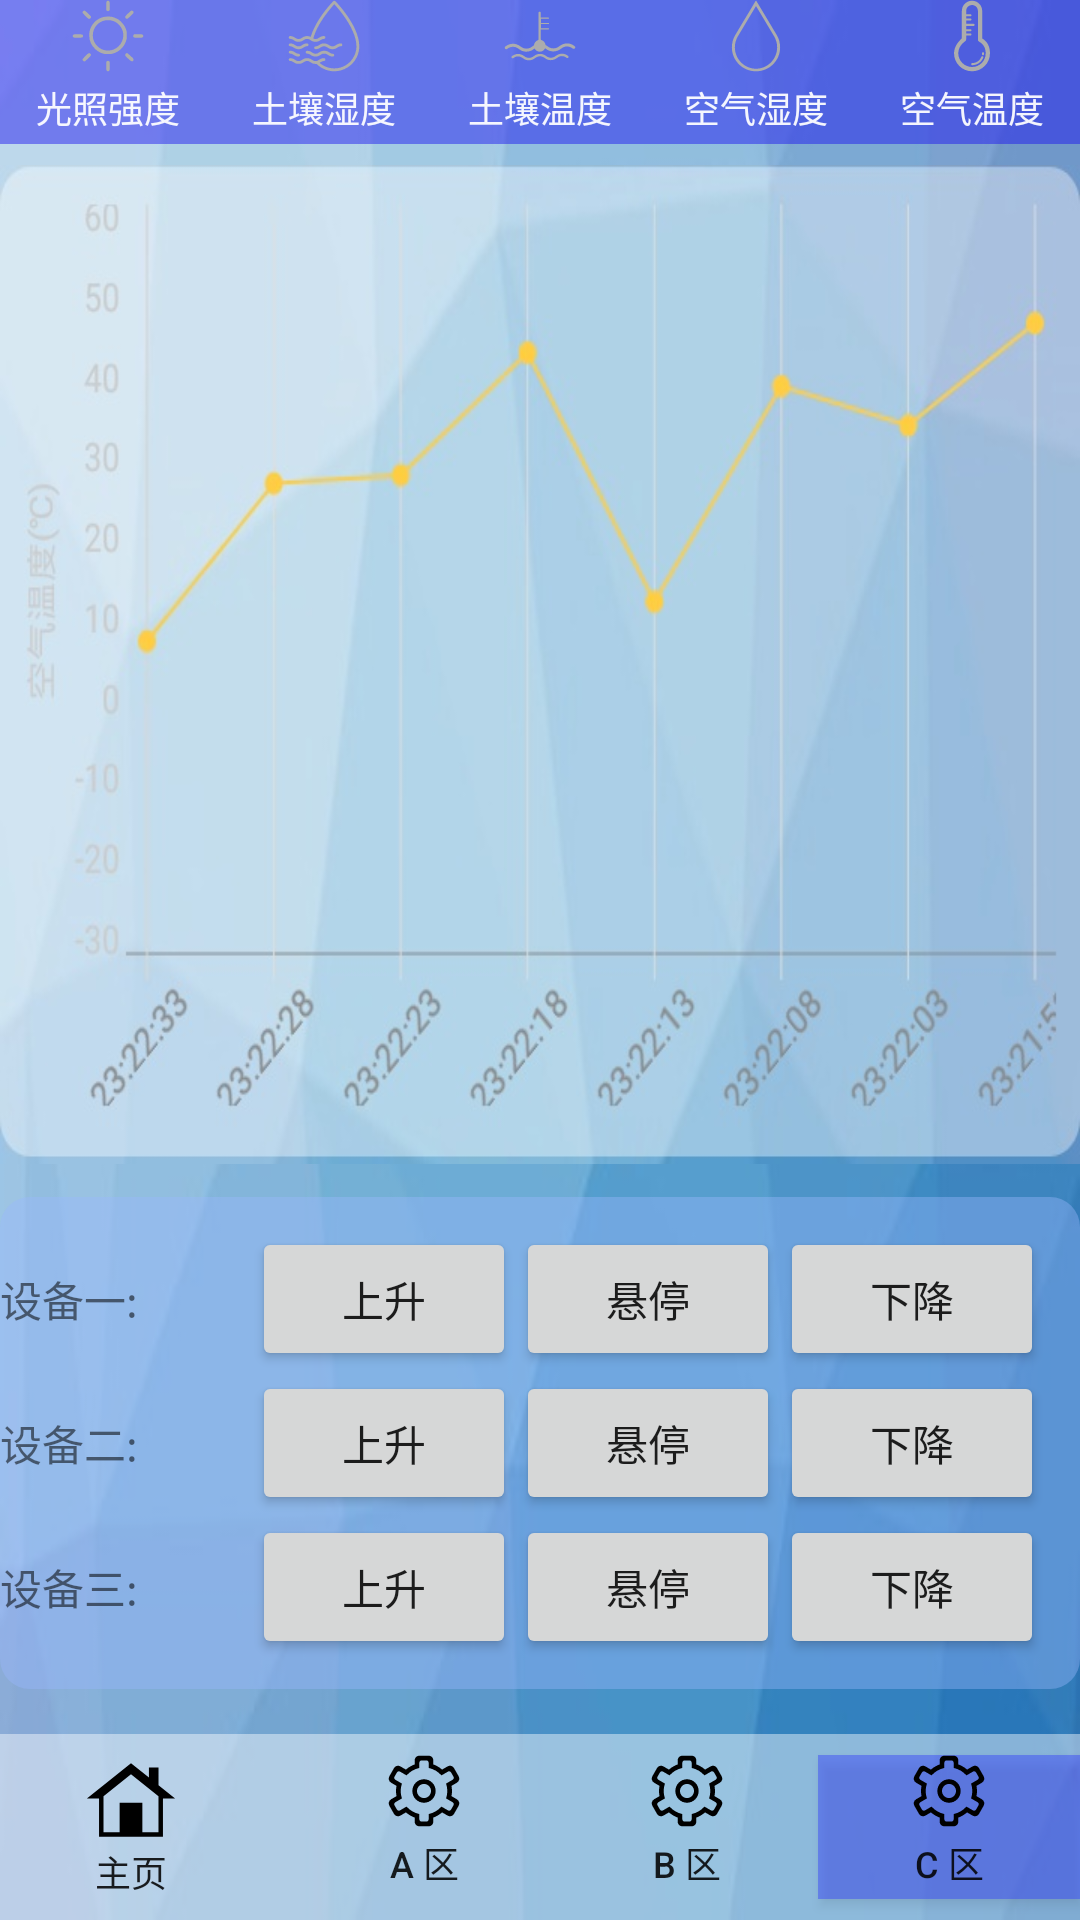

The Android layout XML behind this screen, and the referenced resources:
<!-- AndroidManifest.xml: application theme AppTheme -->
<!-- res/layout/activity_cqu.xml -->
<?xml version="1.0" encoding="utf-8"?>
<android.support.constraint.ConstraintLayout xmlns:android="http://schemas.android.com/apk/res/android"
    xmlns:app="http://schemas.android.com/apk/res-auto"
    xmlns:tools="http://schemas.android.com/tools"
    android:layout_width="match_parent"
    android:layout_height="match_parent"
    android:background="@drawable/bg_lg"
    tools:context="com.example.ABCqu.CquActivity"
    tools:layout_editor_absoluteY="25dp">

    <LinearLayout
        android:id="@+id/mMenu_ll_Aqu"
        android:layout_width="0dp"
        android:layout_height="62dp"
        android:background="#70ffffff"
        android:orientation="horizontal"
        app:layout_constraintBottom_toBottomOf="parent"
        app:layout_constraintEnd_toEndOf="parent"
        app:layout_constraintStart_toStartOf="parent"
        app:layout_constraintTop_toBottomOf="@+id/updown_tl_Bqu">

        <Button
            android:id="@+id/main_btn_Cqu"
            android:layout_width="wrap_content"
            android:layout_height="wrap_content"
            android:layout_gravity="center"
            android:layout_weight="1"
            android:background="#00ffffff"
            android:drawableTop="@drawable/ic_main03"
            android:gravity="center"
            android:text="主页"
            android:textSize="12sp" />

        <Button
            android:id="@+id/A_btn_Cqu"
            android:layout_width="wrap_content"
            android:layout_height="wrap_content"
            android:layout_gravity="center"
            android:layout_marginStart="10dp"
            android:layout_weight="1"
            android:background="#00ffffff"
            android:drawableTop="@drawable/ic_set"
            android:gravity="center"
            android:text="A 区"
            android:textSize="12sp" />

        <Button
            android:id="@+id/B_btn_Cqu"
            android:layout_width="wrap_content"
            android:layout_height="wrap_content"
            android:layout_gravity="center"
            android:layout_weight="1"
            android:background="#00ffffff"
            android:drawableTop="@drawable/ic_set"
            android:gravity="center"
            android:text="B 区"
            android:textSize="12sp" />

        <Button
            android:id="@+id/C_btn_Cqu"
            android:layout_width="wrap_content"
            android:layout_height="wrap_content"
            android:layout_gravity="center"
            android:layout_weight="1"
            android:background="#6c2f39ff"
            android:drawableTop="@drawable/ic_set"
            android:gravity="center"
            android:text="C 区"
            android:textSize="12sp" />
    </LinearLayout>

    <LinearLayout
        android:id="@+id/linearLayout4"
        android:layout_width="0dp"
        android:layout_height="wrap_content"
        android:layout_marginBottom="7dp"
        android:background="#791d14ef"
        android:orientation="horizontal"
        app:layout_constraintBottom_toTopOf="@+id/fragment_fl_Bqu"
        app:layout_constraintEnd_toEndOf="parent"
        app:layout_constraintStart_toStartOf="parent"
        app:layout_constraintTop_toTopOf="parent">

        <Button
            android:id="@+id/light_title_tv_Bqu"
            android:layout_width="wrap_content"
            android:layout_height="wrap_content"
            android:layout_gravity="center"
            android:layout_weight="1"
            android:background="#00ffffff"
            android:drawableTop="@drawable/ic_light01"
            android:gravity="center"
            android:text="光照强度"
            android:textColor="@color/dark_bg_text"
            android:textSize="12sp"
            tools:layout_editor_absoluteX="53dp"
            tools:layout_editor_absoluteY="176dp" />

        <Button
            android:id="@+id/soilMst_title_tv_Bqu"
            android:layout_width="wrap_content"
            android:layout_height="wrap_content"
            android:layout_gravity="center"
            android:layout_weight="1"
            android:background="#00ffffff"
            android:drawableTop="@drawable/ic_soilmst01"
            android:gravity="center"
            android:text="土壤湿度"
            android:textColor="@color/dark_bg_text"
            android:textSize="12sp"
            tools:layout_editor_absoluteX="109dp"
            tools:layout_editor_absoluteY="176dp" />

        <Button
            android:id="@+id/soilTemp_title_tv_Bqu"
            android:layout_width="wrap_content"
            android:layout_height="wrap_content"
            android:layout_gravity="center"
            android:layout_weight="1"
            android:background="#00ffffff"
            android:drawableTop="@drawable/ic_soiltemp01"
            android:gravity="center"
            android:text="土壤温度"
            android:textColor="@color/dark_bg_text"
            android:textSize="12sp"
            tools:layout_editor_absoluteX="164dp"
            tools:layout_editor_absoluteY="176dp" />

        <Button
            android:id="@+id/airMst_title_tv_Bqu"
            android:layout_width="wrap_content"
            android:layout_height="wrap_content"
            android:layout_gravity="center"
            android:layout_weight="1"
            android:background="#00ffffff"
            android:drawableTop="@drawable/ic_airmst"
            android:gravity="center"
            android:text="空气湿度"
            android:textColor="@color/dark_bg_text"
            android:textSize="12sp"
            tools:layout_editor_absoluteX="221dp"
            tools:layout_editor_absoluteY="176dp" />

        <Button
            android:id="@+id/airTemp_title_tv_Bqu"
            android:layout_width="wrap_content"
            android:layout_height="wrap_content"
            android:layout_gravity="center"
            android:layout_weight="1"
            android:background="#00ffffff"
            android:drawableTop="@drawable/ic_airtemp01"
            android:gravity="center"
            android:text="空气温度"
            android:textColor="@color/dark_bg_text"
            android:textSize="12sp"
            tools:layout_editor_absoluteX="277dp"
            tools:layout_editor_absoluteY="176dp" />
    </LinearLayout>


    <TableLayout
        android:id="@+id/updown_tl_Bqu"
        android:layout_width="0dp"
        android:layout_height="wrap_content"
        android:layout_marginBottom="15dp"
        android:background="@drawable/shape_btn02"
        app:layout_constraintBottom_toTopOf="@+id/mMenu_ll_Aqu"
        app:layout_constraintEnd_toEndOf="parent"
        app:layout_constraintStart_toStartOf="parent"
        app:layout_constraintTop_toBottomOf="@+id/fragment_fl_Bqu">

        <TableRow
            android:id="@+id/equiment1_Bqu"
            android:layout_width="match_parent"
            android:layout_height="wrap_content">

            <TextView
                android:id="@+id/equiment1_tv_Bqu"
                android:layout_width="wrap_content"
                android:layout_height="wrap_content"
                android:text="设备一:" />

            <Button
                android:id="@+id/up_eqm1_btn_Bqu"
                android:layout_width="wrap_content"
                android:layout_height="wrap_content"
                android:text="上升" />

            <Button
                android:id="@+id/stop_eqm1_btn_Bqu"
                android:layout_width="wrap_content"
                android:layout_height="wrap_content"
                android:text="悬停" />

            <Button
                android:id="@+id/down_eqm1_btn_Bqu"
                android:layout_width="wrap_content"
                android:layout_height="wrap_content"

                android:text="下降" />

        </TableRow>

        <TableRow
            android:id="@+id/equiment2_Bqu"
            android:layout_width="match_parent"
            android:layout_height="match_parent">

            <TextView
                android:id="@+id/equiment2_tv_Bqu"
                android:layout_width="84dp"
                android:layout_height="wrap_content"
                android:text="设备二:" />

            <Button
                android:id="@+id/up_eqm2_btn_Bqu"
                android:layout_width="wrap_content"
                android:layout_height="wrap_content"
                android:text="上升" />

            <Button
                android:id="@+id/stop_eqm2_btn_Bqu"
                android:layout_width="wrap_content"
                android:layout_height="wrap_content"
                android:text="悬停" />

            <Button
                android:id="@+id/down_eqm2_btn_Bqu"
                android:layout_width="wrap_content"
                android:layout_height="wrap_content"
                android:text="下降" />

        </TableRow>

        <TableRow
            android:id="@+id/equiment3_Bqu"
            android:layout_width="match_parent"
            android:layout_height="match_parent">

            <TextView
                android:id="@+id/equiment3_tv_Bqu"
                android:layout_width="84dp"
                android:layout_height="wrap_content"
                android:text="设备三:" />

            <Button
                android:id="@+id/up_eqm3_btn_Bqu"
                android:layout_width="wrap_content"
                android:layout_height="wrap_content"
                android:text="上升" />

            <Button
                android:id="@+id/stop_eqm3_btn_Bqu"
                android:layout_width="wrap_content"
                android:layout_height="wrap_content"
                android:text="悬停" />

            <Button
                android:id="@+id/down_eqm3_btn_Bqu"
                android:layout_width="wrap_content"
                android:layout_height="wrap_content"
                android:text="下降" />

        </TableRow>

    </TableLayout>

    <FrameLayout
        android:id="@+id/fragment_fl_Bqu"
        android:layout_width="0dp"
        android:layout_height="0dp"
        android:layout_marginBottom="11dp"
        android:background="@drawable/airtemp"
        app:layout_constraintBottom_toTopOf="@+id/updown_tl_Bqu"
        app:layout_constraintEnd_toEndOf="parent"
        app:layout_constraintStart_toStartOf="parent"
        app:layout_constraintTop_toBottomOf="@+id/linearLayout4">

    </FrameLayout>

</android.support.constraint.ConstraintLayout>
<!-- resources referenced by this layout -->
<resources>
  <color name="dark_bg_text">#efffffff</color>
  <!-- drawable airtemp: jpg bitmap (drawable, 40954 bytes) -->
  <!-- drawable bg_lg: jpg bitmap (drawable, 8454 bytes) -->
  <!-- drawable ic_airmst (drawable) -->
  <vector android:height="24dp" android:viewportHeight="1000"
      android:viewportWidth="1000" android:width="24dp" xmlns:android="http://schemas.android.com/apk/res/android">
      <path android:fillColor="#ACACAC" android:pathData="M793,495.2c-0.7,-2.7 -2.1,-5.2 -3.9,-7.3l-245,-409.7h0.1L503.3,10l-1.4,2.3l-1.4,-2.3l-1.9,3.2l-1.9,-3.2l-40.8,68.2h0L209.4,490.5c-0.6,1 -1.1,2.1 -1.5,3.2c-28.2,49.9 -43.1,106.4 -43.1,163.4c0,183.5 148.9,332.8 331.9,332.8c0.6,0 1.3,0 1.9,0c0.6,0 1.3,0 1.9,0c0.5,0 0.9,0 1.4,0c0.5,0 0.9,0 1.4,0c183,0 331.9,-149.3 331.9,-332.8C835.3,600.7 820.7,544.8 793,495.2zM206.3,657.2c0,-52.1 13.9,-103.5 40.1,-148.9c0.5,-0.9 0.9,-1.7 1.2,-2.6L500,83.7l252.3,421.9c0.4,0.9 0.8,1.8 1.3,2.7c26.2,45.3 40.1,96.8 40.1,148.9c0,163.1 -131.4,296 -293.7,297.8C337.8,953.1 206.3,820.3 206.3,657.2z"/>
  </vector>
  <!-- drawable ic_airtemp01 (drawable) -->
  <vector android:height="24dp" android:viewportHeight="1000"
      android:viewportWidth="1000" android:width="24dp" xmlns:android="http://schemas.android.com/apk/res/android">
      <path android:fillColor="#ACACAC" android:pathData="M641.5,534.5V151.1C641.5,73.3 578.2,10 500.4,10c-77.8,0 -141.1,63.3 -141.1,141.1v382.1c-44.5,40.4 -109,113 -109,206.9c0,137.8 112.5,250 251,250c136.8,0 248.3,-112.1 248.3,-249.9C749.6,650 715.7,577.7 641.5,534.5zM501.4,930.6c-105.8,0 -191.8,-85.5 -191.8,-190.6c0,-77.9 51.3,-138.2 95.2,-166.2c8.5,-5.5 13.9,-14.9 13.9,-25v-54.9h58.9c8.2,0 14.8,-6.6 14.8,-14.8c0,-8.2 -6.6,-14.8 -14.8,-14.8h-58.9v-29.7h58.9c8.2,0 14.8,-6.6 14.8,-14.8s-6.6,-14.8 -14.8,-14.8h-58.9v-44.5h103.5c8.2,0 14.8,-6.6 14.8,-14.8s-6.6,-14.8 -14.8,-14.8H418.8v-44.5h58.9c8.2,0 14.8,-6.6 14.8,-14.8c0,-8.2 -6.6,-14.8 -14.8,-14.8h-58.9v-29.7h58.9c8.2,0 14.8,-6.6 14.8,-14.8s-6.6,-14.8 -14.8,-14.8h-58.9v-45.8c0,-45 36.6,-81.7 81.7,-81.7c45,0 81.7,36.6 81.7,81.7v400.7c0,11.1 5.9,21.2 15.8,26.3c76.3,39.7 92.1,110 92.1,161.9C690,845.1 605.4,930.6 501.4,930.6z"/>
      <path android:fillColor="#ACACAC" android:pathData="M648.9,780.6c-7.6,-3 -16.2,0.8 -19.2,8.5c-20.1,52.1 -71.1,87.1 -127,87.1c-8.2,0 -14.8,6.6 -14.8,14.8c0,8.2 6.7,14.8 14.8,14.8c68.1,0 130.2,-42.6 154.7,-106.1C660.3,792.1 656.5,783.5 648.9,780.6z"/>
      <path android:fillColor="#ACACAC" android:pathData="M653.6,725.2c-8.2,0 -14.8,6.6 -14.8,14.8c0,3.8 -0.1,7.6 -0.4,11.3c-0.7,8.2 5.4,15.3 13.6,16c0.4,0 0.8,0.1 1.2,0.1c7.7,0 14.2,-5.9 14.8,-13.7c0.4,-4.5 0.5,-9.1 0.5,-13.7C668.5,731.8 661.8,725.2 653.6,725.2z"/>
  </vector>
  <!-- drawable ic_main03 (drawable) -->
  <vector android:height="30dp" android:viewportHeight="1000"
      android:viewportWidth="1000" android:width="30dp" xmlns:android="http://schemas.android.com/apk/res/android">
      <path android:fillColor="#FF000000" android:pathData="M805.7,335.5V138.3H699.2v112.1L500,90.9l-490,392h134.9v426.1h710.1V483H990L805.7,335.5zM805.5,859.5H626.2V530.3H373.7v329.1H194.5v-400L499.9,215l305.5,244.4L805.5,859.5L805.5,859.5z"/>
  </vector>
  <!-- drawable ic_set: vector/xml drawable (drawable, 2002 chars, omitted) -->
  <!-- drawable shape_btn02 (drawable) -->
  <shape xmlns:android="http://schemas.android.com/apk/res/android"
      android:shape="rectangle">
  
      <corners android:radius="10dp"/>
      <solid android:color="#6698b6fc"/>
      <padding
          android:bottom="10dp"
          android:top="10dp"/>
  </shape>
  <style name="AppTheme" parent="Theme.AppCompat.Light.NoActionBar">
          
          <item name="colorPrimary">@color/colorPrimary</item>
          <item name="colorPrimaryDark">@color/colorPrimaryDark</item>
          <item name="colorAccent">@color/colorAccent</item>
  
      </style>
  <color name="colorPrimary">#3F51B5</color>
  <color name="colorPrimaryDark">#303F9F</color>
  <color name="colorAccent">#FF4081</color>
</resources>
